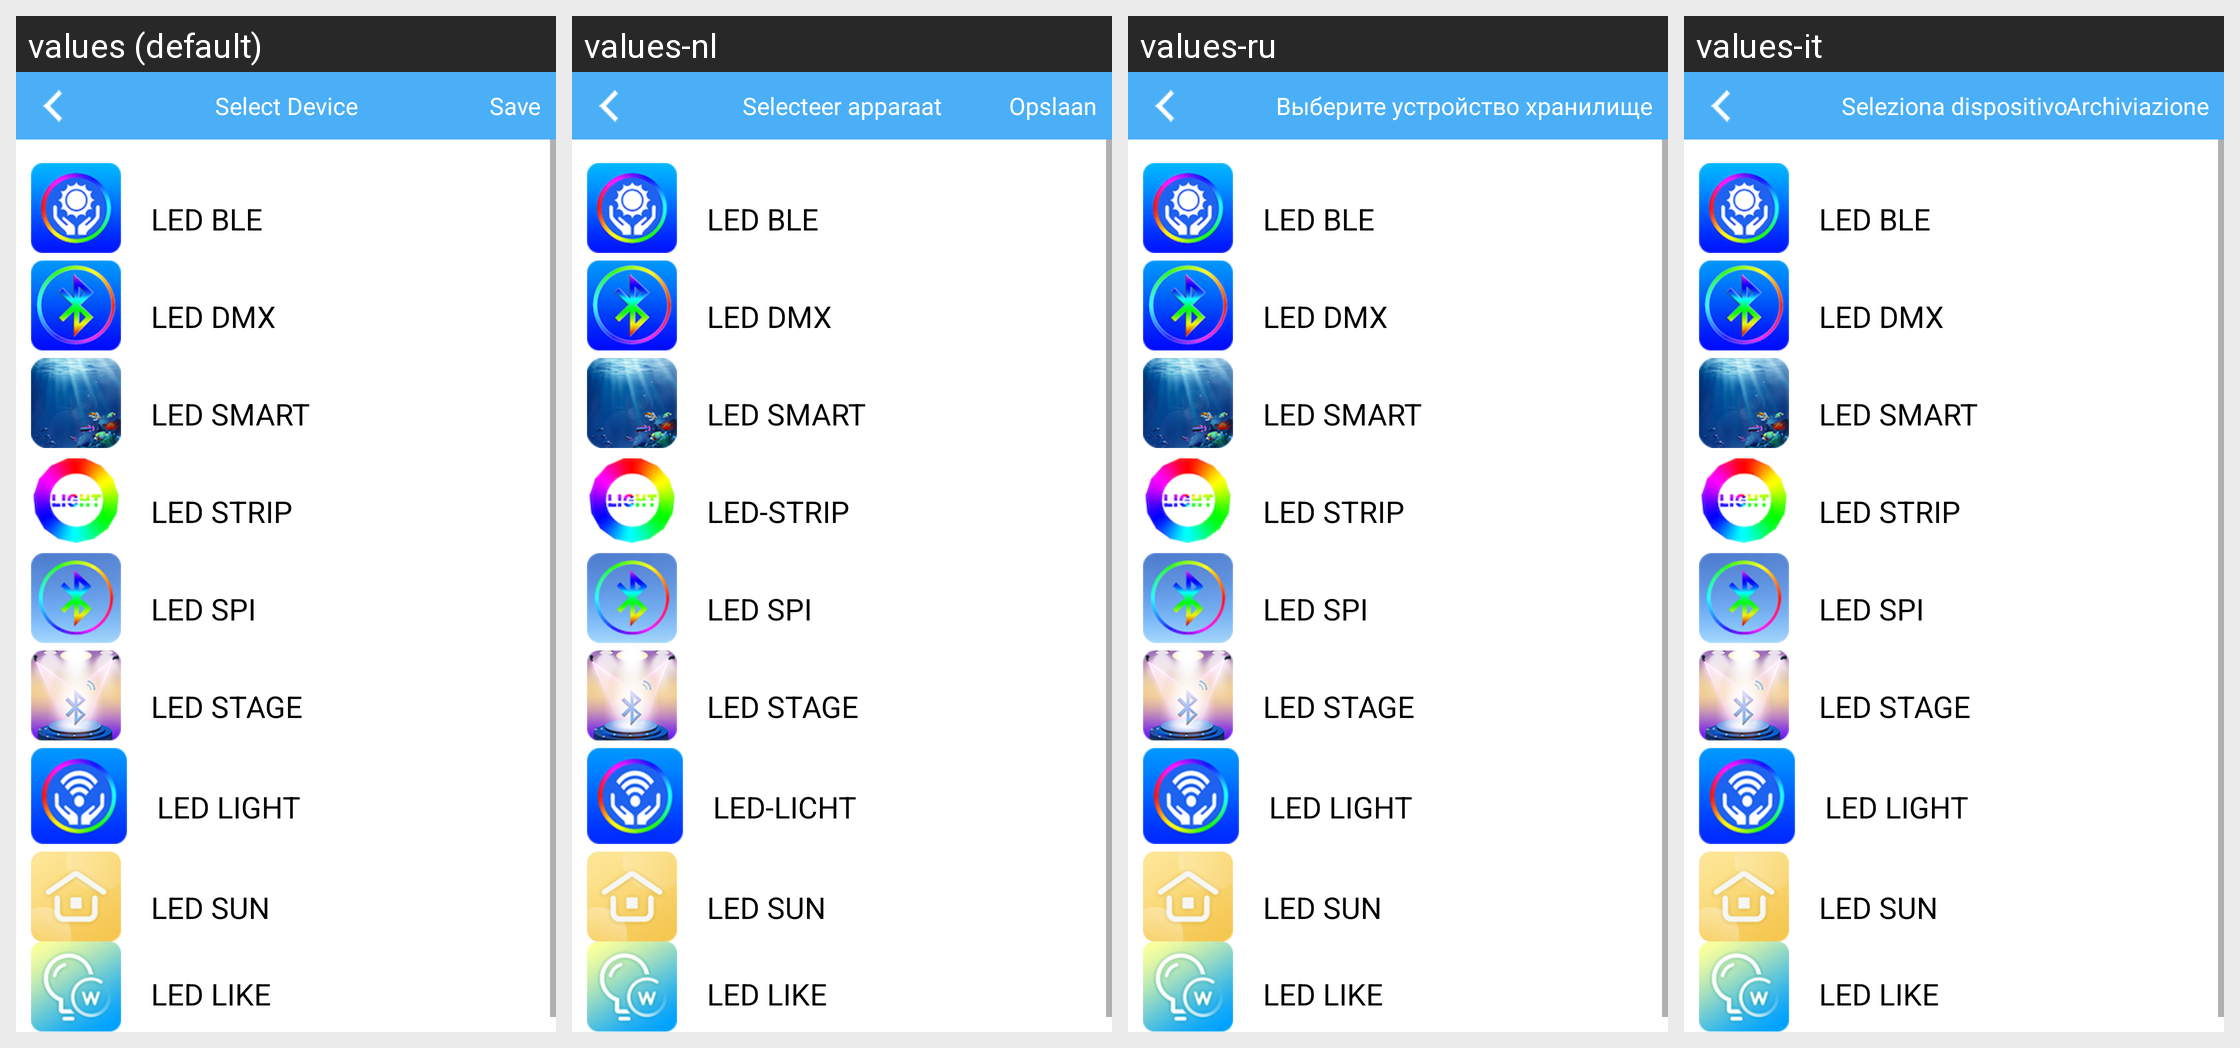

This grid shows one Android layout under several languages. Give, for every string resource on the screen, its name, the default text and each shown locale's text.
Android screen res/layout/activity_selectscene.xml rendered under 4 locales, left to right: values (default), values-nl, values-ru, values-it. Device: Nexus 5 (rendered at 1080×1920; each locale shown at half size, 540×960, under a caption strip naming it); theme AppTheme.
Other locales in the repository, not shown: values-da, values-de, values-de-rDE, values-en, values-es, values-fr, values-fr-rFR, values-ja, values-ja-rJP, values-ko, values-ko-rKR, values-pl, values-pt, values-ro, values-tr, values-vi-rVN, values-zh, values-zh-rCN, values-zh-rHK, values-zh-rTW.
Strings drawn on this screen, with the default value and each locale's value (text and hints the layout hard-codes, and strings that could not be matched under every locale, appear in the picture but are not listed):

text_ledble
  values: LED BLE
  values-nl: LED BLE
  values-ru: LED BLE
  values-it: LED BLE

text_leddmx
  values: LED DMX
  values-nl: LED DMX
  values-ru: LED DMX
  values-it: LED DMX

text_ledsmart
  values: LED SMART
  values-nl: LED SMART
  values-ru: LED SMART
  values-it: LED SMART

text_ledstrip
  values: LED STRIP
  values-nl: LED-STRIP
  values-ru: LED STRIP
  values-it: LED STRIP

text_ledspi
  values: LED SPI
  values-nl: LED SPI
  values-ru: LED SPI
  values-it: LED SPI

text_ledstage
  values: LED STAGE
  values-nl: LED STAGE
  values-ru: LED STAGE
  values-it: LED STAGE

text_ledlight
  values: LED LIGHT
  values-nl: LED-LICHT
  values-ru: LED LIGHT
  values-it: LED LIGHT

text_ledsun
  values: LED SUN
  values-nl: LED SUN
  values-ru: LED SUN
  values-it: LED SUN

led_like
  values: LED LIKE
  values-nl: LED LIKE  [not translated; the default value is used]
  values-ru: LED LIKE  [not translated; the default value is used]
  values-it: LED LIKE  [not translated; the default value is used]

text_selectdevice
  values: Select Device
  values-nl: Selecteer apparaat
  values-ru: Выберите устройство
  values-it: Seleziona dispositivo

text_storage
  values: Save
  values-nl: Opslaan
  values-ru: хранилище
  values-it: Archiviazione
